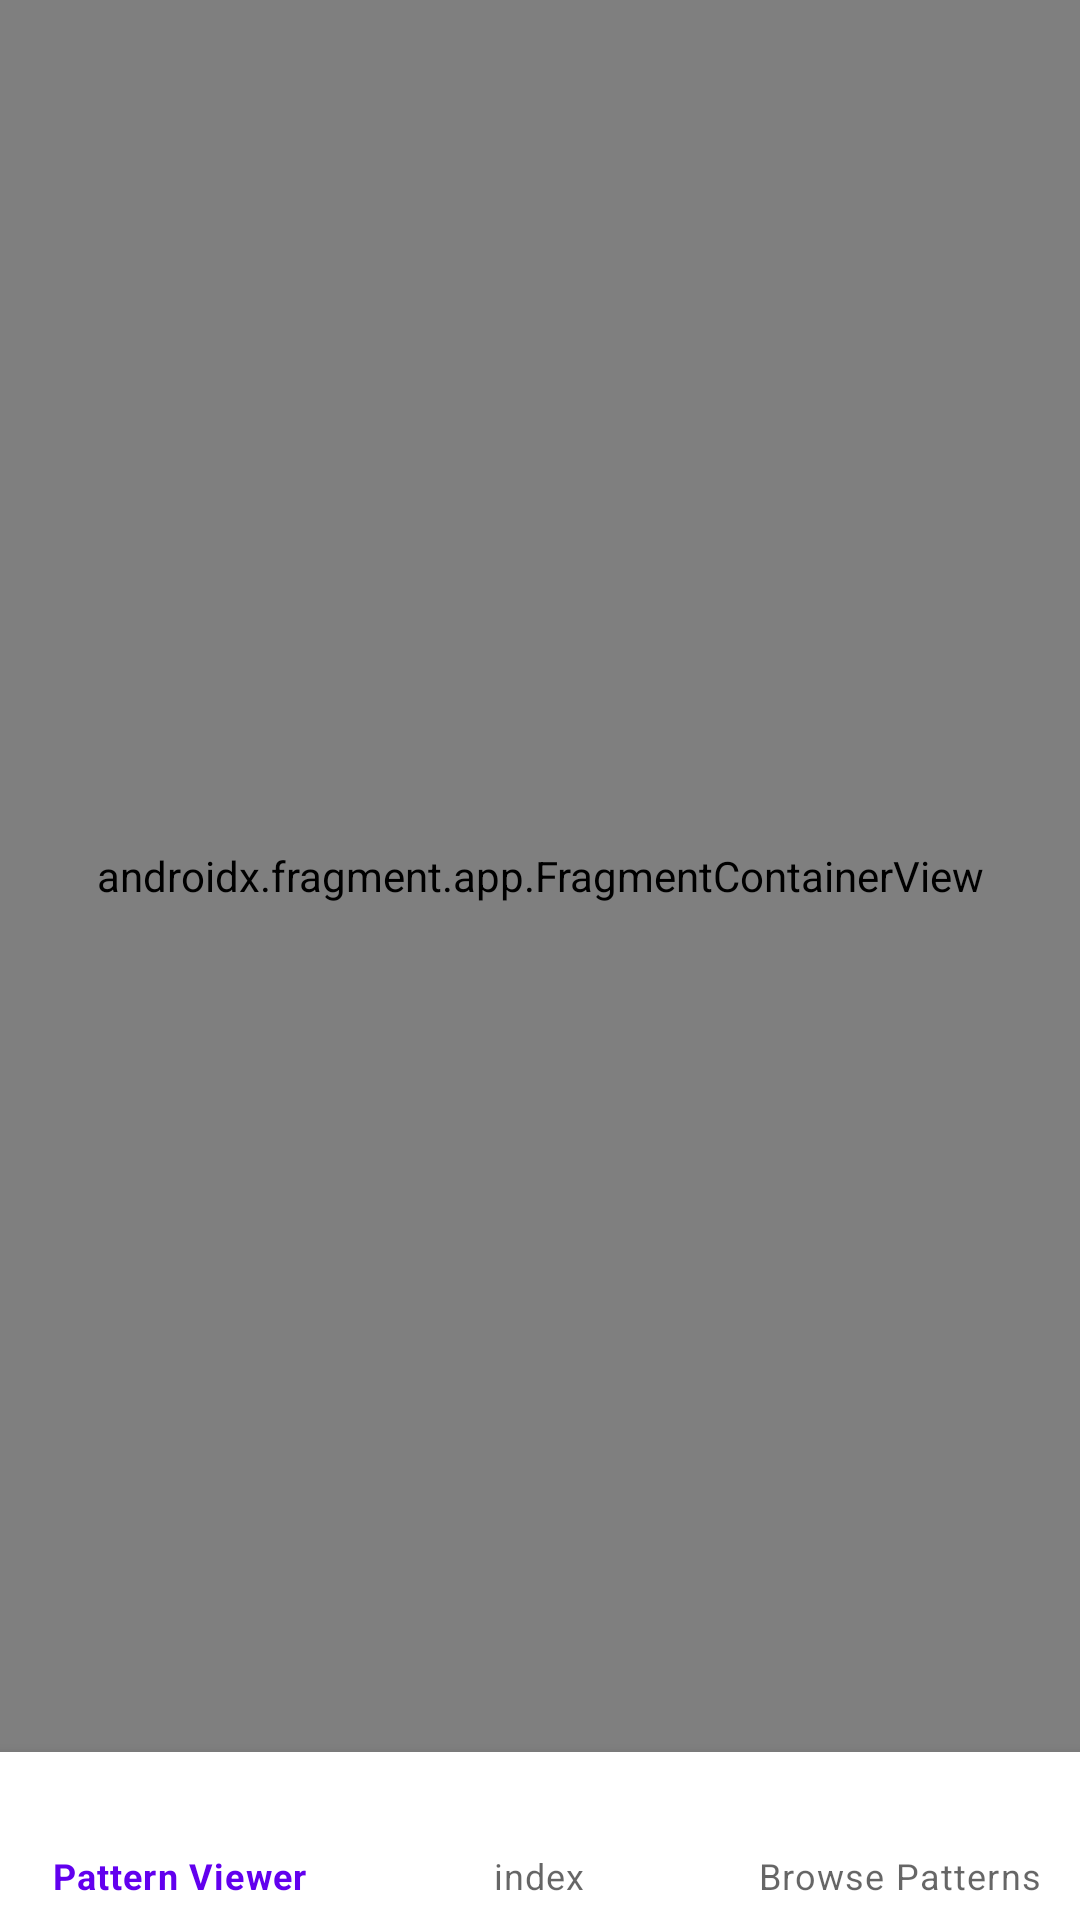

The Android layout XML behind this screen, and the referenced resources:
<!-- AndroidManifest.xml: application theme Theme.CrochetMaker -->
<!-- res/layout/activity_main.xml -->
<androidx.constraintlayout.widget.ConstraintLayout xmlns:android="http://schemas.android.com/apk/res/android"
    xmlns:app="http://schemas.android.com/apk/res-auto"
    xmlns:tools="http://schemas.android.com/tools"
    android:id="@+id/linearLayout"
    android:fitsSystemWindows="true"
    android:layout_width="match_parent"
    android:layout_height="match_parent"
    tools:context=".MainActivity">


    <androidx.fragment.app.FragmentContainerView
        android:id="@+id/nav_host_fragment"
        android:name="contaner"
        android:layout_width="0dp"
        android:layout_height="0dp"
        app:layout_constraintBottom_toTopOf="@+id/bottom_nav"
        app:layout_constraintEnd_toEndOf="parent"
        app:layout_constraintStart_toStartOf="parent"
        app:layout_constraintTop_toTopOf="parent" />

    <com.google.android.material.bottomnavigation.BottomNavigationView
        android:id="@+id/bottom_nav"
        android:layout_width="match_parent"
        android:layout_height="wrap_content"
        app:layout_constraintBottom_toBottomOf="parent"
        app:layout_constraintEnd_toEndOf="parent"
        app:layout_constraintStart_toStartOf="parent"
        app:layout_constraintTop_toBottomOf="@+id/nav_host_fragment"
        app:menu="@menu/menu_bottom_nav" />

</androidx.constraintlayout.widget.ConstraintLayout>




    
<!-- resources referenced by this layout -->
<resources>
  <style name="Theme.CrochetMaker" parent="Theme.MaterialComponents.DayNight.DarkActionBar">
          
          <item name="colorPrimary">@color/purple_500</item>
          <item name="colorPrimaryVariant">@color/purple_700</item>
          <item name="colorOnPrimary">@color/white</item>
          
          <item name="colorSecondary">@color/teal_200</item>
          <item name="colorSecondaryVariant">@color/teal_700</item>
          <item name="colorOnSecondary">@color/black</item>
          
          <item name="android:statusBarColor">?attr/colorPrimaryVariant</item>
          
      </style>
  <color name="purple_500">#FF6200EE</color>
  <color name="purple_700">#FF3700B3</color>
  <color name="white">#FFFFFFFF</color>
  <color name="teal_200">#FF03DAC5</color>
  <color name="teal_700">#FF018786</color>
  <color name="black">#FF000000</color>
</resources>
